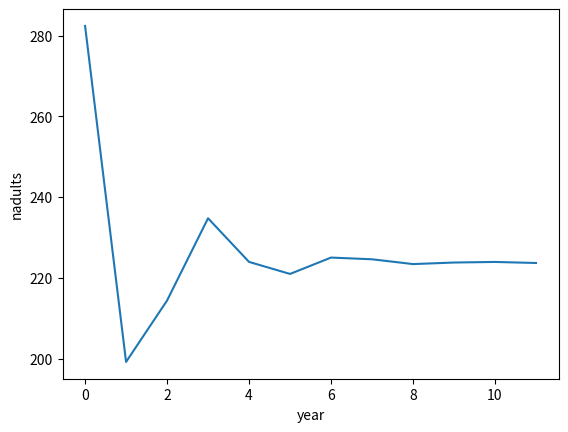

The script that saved this image:
# you may may need to install this module separately.
# if you're using Anaconda (not miniconda) it should already be installed.
import matplotlib.pyplot as plt

def quota3(nchicks, nadults):
    if nchicks < nadults * 0.1:
        return 0
    if nchicks < nadults * 0.2:
        return nadults * 0.1
    return nadults * 0.3

def deathrate3(npuffins, age, ntotal):
    '''return the estimated number of Puffins of a given age
    that die in each year due to natural causes. takes into account
    food scarcity causes by the population growing too large.
    '''
    result = 0

    # handle deahtrate for different ages
    if age == 0:
        result = npuffins * 0.2
    elif age == 1:
        result = npuffins * 0.05
    elif age == 2:
        result = npuffins * 0.01
    elif age == 3:
        result = npuffins * 0.002
    else:
        raise ValueError('age must be in [0, 1, 2, 3] but is {}'.format(age))

    # handle overpopulation
    if ntotal > 10000:
        result *= ntotal / 10000
    return min(result, npuffins)

def nsimulate(years, nage0, nage1, nage2, nadults):
    '''
    returns the number of adult Puffins at the end of years years
    based on the number of Puffins at the beginning of the year 0.
    takes death rate into account.

    args:

    years: the number of years to simulate.

    nage0: number of Puffins at age 0 (newborns) at the beginning of year 0.

    nage1, nage2: number of Puffins of age 1, 2 at the beginning of year 0.

    nadult: number of adult Puffins at the beginning of year 0.

    returns: the number of adult Puffins after years years.
    '''
    result = list()
    for i in range(years):
        nchicks = nage0 + nage1 + nage2
        nadults -= quota3(nchicks, nadults)
        ntotal = nage0 + nage1 + nage2 + nadults
        nadults -= deathrate3(nadults, 3, ntotal)
        nage0 -= deathrate3(nage0, 0, ntotal)
        nage1 -= deathrate3(nage1, 1, ntotal)
        nage2 -= deathrate3(nage2, 2, ntotal)
        nadults += nage2
        nage2 = nage1
        nage1 = nage0
        nage0 = nadults * 0.4
        result.append(nadults)

    return result

# result = nsimulate(10, 10, 11, 15, 32)
result = nsimulate(12, 100, 2, 3, 400)
plt.plot(result)
print('result is', result)
plt.ylabel('nadults')
plt.xlabel('year')
plt.show()
